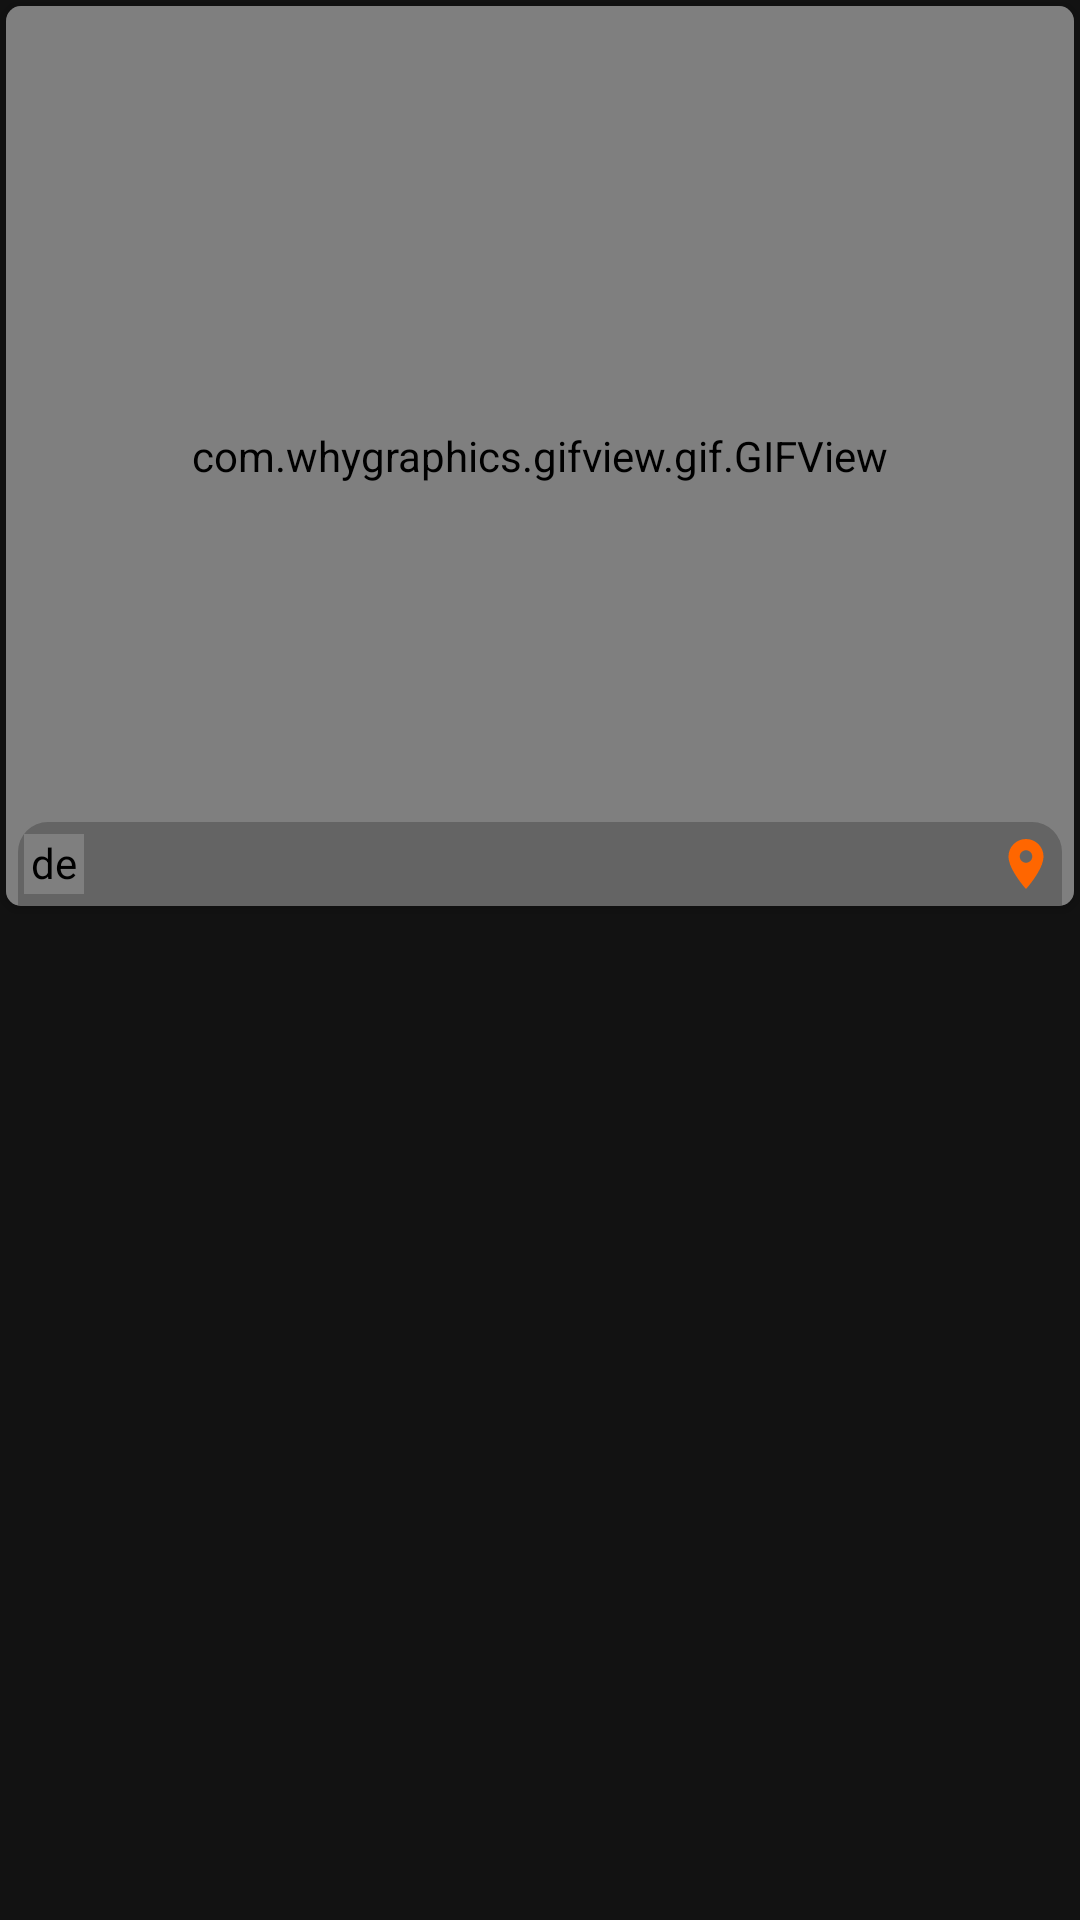

This screen was rendered from an Android layout file. Write that file and the resources it references.
<!-- AndroidManifest.xml: application theme AppTheme -->
<!-- res/layout/nearby_layout.xml -->
<?xml version="1.0" encoding="utf-8"?>
<LinearLayout xmlns:android="http://schemas.android.com/apk/res/android"
    android:layout_width="match_parent"
    android:layout_height="wrap_content"
    xmlns:app="http://schemas.android.com/apk/res-auto">
    <androidx.cardview.widget.CardView
        android:layout_width="match_parent"
        android:layout_height="wrap_content"
        app:cardCornerRadius="5dp"
        android:layout_margin="2dp">

    <FrameLayout
        android:layout_width="match_parent"
        android:layout_height="wrap_content">

        <com.whygraphics.gifview.gif.GIFView xmlns:gif_view="http://schemas.android.com/apk/res-auto"
            android:id="@+id/gifv"
            android:layout_width="match_parent"
            android:layout_height="300dp"
            android:scaleType="fitXY"
            />
        <TextView
            android:id="@+id/textId"
            android:gravity="bottom"
            android:visibility="gone"
            android:paddingHorizontal="2dp"
            android:paddingBottom="55dp"
            android:layout_marginLeft="10sp"
            android:textColor="@color/white"
            android:text="Here are some member?"
            android:textSize="15sp"
            android:layout_width="match_parent"
            android:layout_height="match_parent"/>
        <LinearLayout
            android:layout_width="match_parent"
            android:layout_height="wrap_content"
            android:weightSum="2"
            android:background="@drawable/transparent_bg_round_corner"
            android:layout_gravity="bottom"
            android:gravity="bottom"
            android:paddingVertical="4dp"
            android:paddingHorizontal="2dp"
            android:layout_marginHorizontal="4dp"
            android:layout_marginTop="4dp"
            android:orientation="horizontal">
            <LinearLayout
                android:layout_width="0dp"
                android:layout_weight="1.2"
                android:layout_height="wrap_content"
                android:orientation="horizontal">

            <de.hdodenhof.circleimageview.CircleImageView
                android:id="@+id/ivUser"
                android:layout_width="20dp"
                android:layout_height="20dp"
                app:placeholderImage="@drawable/photo_placeholder"
                app:roundAsCircle="true"
                app:roundingBorderColor="@color/colorBadgeProfile"
                app:roundingBorderWidth="1dp" />

            <TextView
                android:id="@+id/tv_user_name"
                android:layout_width="55dp"
                android:layout_height="wrap_content"
                android:gravity="center_vertical"
                android:maxLength="10"
                android:maxLines="1"
                android:layout_gravity="center_vertical"
                android:textSize="10sp"
                android:layout_marginHorizontal="2dp"
                android:textColor="@color/emoji_white"/>
            </LinearLayout>
            <LinearLayout
                android:layout_width="0dp"
                android:layout_weight=".8"
                android:layout_height="wrap_content"
                android:gravity="right"
                android:orientation="horizontal">
                
                
                <LinearLayout
                    android:layout_width="wrap_content"
                    android:layout_height="wrap_content"
                    android:paddingHorizontal="5dp"
                    android:visibility="gone"
                    android:paddingVertical="2dp"
                    android:orientation="horizontal">
                    <TextView
                        android:layout_width="wrap_content"
                        android:layout_height="wrap_content"
                        android:gravity="bottom"
                        android:drawableLeft="@drawable/ic_like"
                        android:maxLength="3"
                        android:textColor="@color/emoji_white"
                        android:text=""/>
                    <TextView
                        android:id="@+id/km"
                        android:layout_width="wrap_content"
                        android:layout_height="wrap_content"
                        android:gravity="bottom"
                        android:textColor="@color/emoji_white"
                        android:text=" "/>
                </LinearLayout>
                <LinearLayout
                    android:layout_width="wrap_content"
                    android:layout_height="wrap_content"
                    android:layout_gravity="center_vertical"
                    android:gravity="center_vertical"
                    android:orientation="horizontal">

                    <ImageView
                        android:layout_width="20dp"
                        android:layout_height="20dp"
                        android:layout_gravity="center_vertical"
                        android:gravity="center_vertical"
                        android:src="@drawable/ic_baseline_location_on_24"/>

                    <TextView
                        android:id="@+id/tvKm"
                        android:layout_width="match_parent"
                        android:textSize="10sp"
                        android:layout_height="wrap_content"
                        android:layout_gravity="center_vertical"
                        android:gravity="center_vertical"
                        android:maxLines="1"
                        android:textColor="@color/emoji_white"
                        android:text=""/>
                    <TextView
                        android:layout_width="wrap_content"
                        android:layout_height="wrap_content"
                        android:visibility="gone"
                        android:gravity="bottom"
                        android:textColor="@color/emoji_white"
                        android:text=" "/>
                </LinearLayout>
            </LinearLayout>
        </LinearLayout>
    </FrameLayout>

    </androidx.cardview.widget.CardView>
</LinearLayout>
<!-- resources referenced by this layout -->
<resources>
  <color name="colorBadgeProfile">@color/colorPrimary</color>
  <color name="white">#ffffff</color>
  <!-- drawable ic_baseline_location_on_24 (drawable) -->
  <vector xmlns:android="http://schemas.android.com/apk/res/android"
      android:width="20dp"
      android:height="20dp"
      android:viewportWidth="24"
      android:viewportHeight="24"
      android:tint="#ff6600">
    <path
        android:fillColor="@android:color/white"
        android:pathData="M12,2C8.13,2 5,5.13 5,9c0,5.25 7,13 7,13s7,-7.75 7,-13c0,-3.87 -3.13,-7 -7,-7zM12,11.5c-1.38,0 -2.5,-1.12 -2.5,-2.5s1.12,-2.5 2.5,-2.5 2.5,1.12 2.5,2.5 -1.12,2.5 -2.5,2.5z"/>
  </vector>
  <!-- drawable ic_like: vector/xml drawable (drawable, 2128 chars, omitted) -->
  <!-- drawable transparent_bg_round_corner (drawable) -->
  <?xml version="1.0" encoding="utf-8"?>
  <shape xmlns:android="http://schemas.android.com/apk/res/android"
      android:shape="rectangle">
  
      <corners android:topLeftRadius="10dp"
          android:topRightRadius="10dp" />
  
      <solid android:color="@color/transBlack" />
  
  </shape>
  <style name="AppTheme" parent="Theme.MaterialComponents.NoActionBar">
          
          
          <item name="colorPrimaryDark">@color/buttonBackground</item>
          <item name="colorPrimary">@color/buttonBackground</item>
          <item name="colorOnPrimary">@android:color/white</item>
          
          <item name="colorAccent">@color/buttonBackground</item>
          <item name="android:navigationBarColor">@android:color/black</item>
          <item name="android:statusBarColor">@android:color/black</item>
      </style>
  <color name="colorPrimary">#008eaa</color>
  <color name="transBlack">#552d2d2d</color>
  <color name="buttonBackground">#ff6600</color>
</resources>
